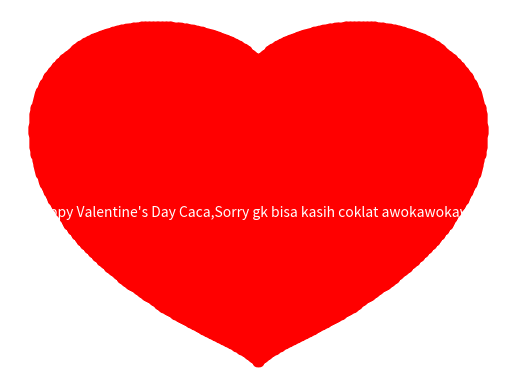

The matplotlib source for this figure:
import numpy as np
import matplotlib.pyplot as plt

x_coords = np.linspace(-200, 200, 600)
y_coords = np.linspace(-200, 200, 600)

heart_x = []
heart_y = []

for y in y_coords:
    for x in x_coords:
        if ((x * 0.01) ** 2 + (y * 0.01) ** 2 - 1) ** 3 - (x * 0.01) ** 2 * (y * 0.01) ** 3 <= 0:
            heart_x.append(x)
            heart_y.append(y)

plt.scatter(heart_x, heart_y, c="red")
plt.text(0.5, 0.5, "Happy Valentine's Day Caca,Sorry gk bisa kasih coklat awokawokawok", horizontalalignment="center", verticalalignment="center",
         color="white")
plt.axis("off")
plt.show()
